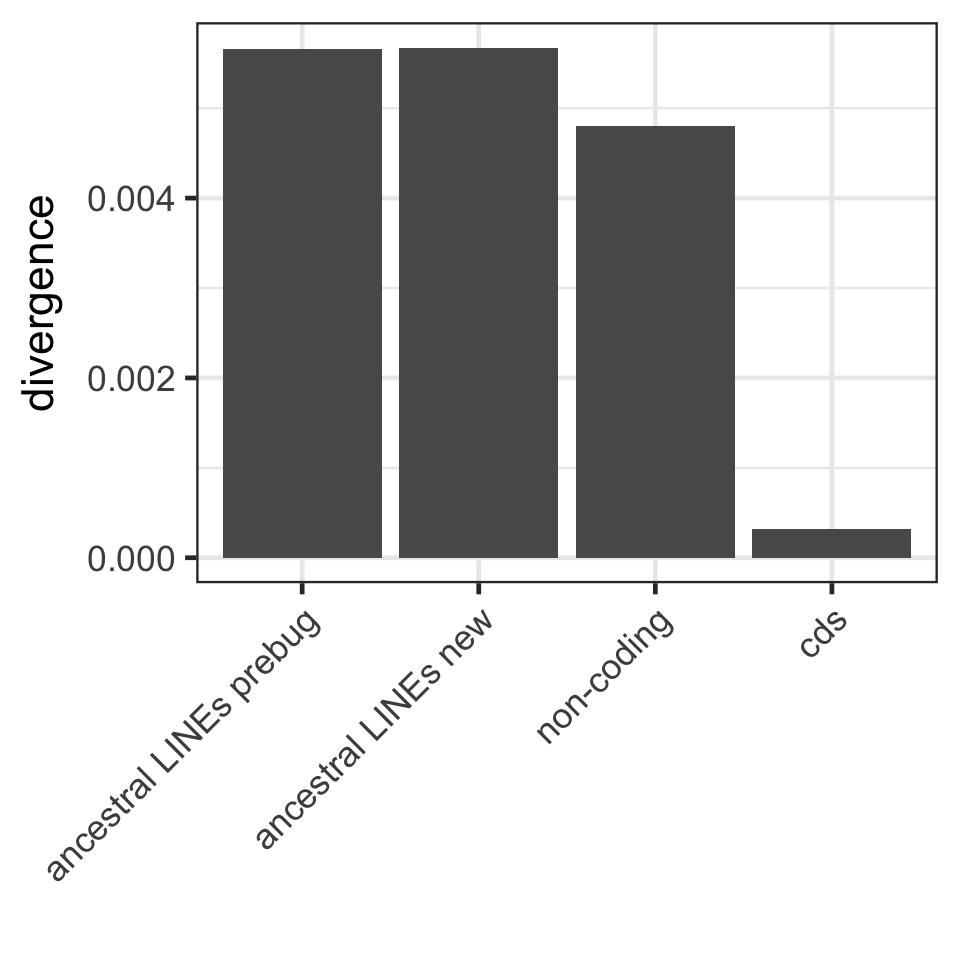

Values plotted in this chart, from the file beside it:
chromo, indels, callable, divergence, type
chr12, 127, 565126, 0.0002247, cds
chr11, 186, 524089, 0.0003549, cds
chr10, 247, 688744, 0.0003586, cds
chr13, 199, 430681, 0.0004621, cds
chr15, 164, 593954, 0.0002761, cds
chr14, 230, 649393, 0.0003542, cds
chr17, 166, 479878, 0.0003459, cds
chr18, 105, 376135, 0.0002792, cds
chr19, 237, 496979, 0.0004769, cds
chr20, 177, 502964, 0.0003519, cds
chr1A, 328, 1258592, 0.0002606, cds
chr21, 133, 247455, 0.0005375, cds
chr22, 140, 144380, 0.0009697, cds
chr1, 470, 1563576, 0.0003006, cds
chr23, 108, 224011, 0.0004821, cds
chr24, 113, 260509, 0.0004338, cds
chr26, 107, 213404, 0.0005014, cds
chr27, 78, 174925, 0.0004459, cds
chr28, 135, 277284, 0.0004869, cds
chr4A, 238, 493179, 0.0004826, cds
chr2, 564, 2098991, 0.0002687, cds
chr3, 484, 1879215, 0.0002576, cds
chr4, 318, 1138695, 0.0002793, cds
chr5, 394, 1455148, 0.0002708, cds
chr6, 286, 839955, 0.0003405, cds
chr7, 208, 898549, 0.0002315, cds
chr8, 217, 684694, 0.0003169, cds
chr9, 209, 642801, 0.0003251, cds
chrLGE22, 13, 30514, 0.000426, cds
chrZ, 258, 799170, 0.0003228, cds
chr10, 70770, 15236116, 0.004645, non-coding
chr11, 67424, 14554848, 0.004632, non-coding
chr13, 56286, 11545970, 0.004875, non-coding
chr12, 64356, 14199054, 0.004532, non-coding
chr14, 57641, 11614328, 0.004963, non-coding
chr15, 47210, 9739640, 0.004847, non-coding
chr17, 40191, 7656564, 0.005249, non-coding
chr18, 32778, 6161934, 0.005319, non-coding
chr19, 37075, 6975770, 0.005315, non-coding
chr27, 7301, 1272808, 0.005736, non-coding
chr22, 11322, 1691724, 0.006693, non-coding
chr28, 13792, 2406134, 0.005732, non-coding
chr26, 14441, 2254227, 0.006406, non-coding
chr23, 18726, 2765762, 0.006771, non-coding
chr21, 17262, 3286101, 0.005253, non-coding
chr24, 25526, 4756710, 0.005366, non-coding
chr4A, 73534, 14157253, 0.005194, non-coding
chr20, 51580, 10570697, 0.00488, non-coding
chr1A, 248677, 51174334, 0.004859, non-coding
chrLGE22, 1168, 216991, 0.005383, non-coding
chr8, 93370, 20600327, 0.004532, non-coding
chr6, 107551, 22842252, 0.004708, non-coding
chr7, 106504, 22819182, 0.004667, non-coding
chr9, 91735, 18890268, 0.004856, non-coding
chr5, 201328, 43639142, 0.004613, non-coding
chr4, 247929, 51121839, 0.00485, non-coding
chr3, 392898, 83746807, 0.004691, non-coding
chrZ, 165262, 30767356, 0.005371, non-coding
chr1, 353915, 73480585, 0.004816, non-coding
chr2, 544306, 116039145, 0.004691, non-coding
... 64 more rows
